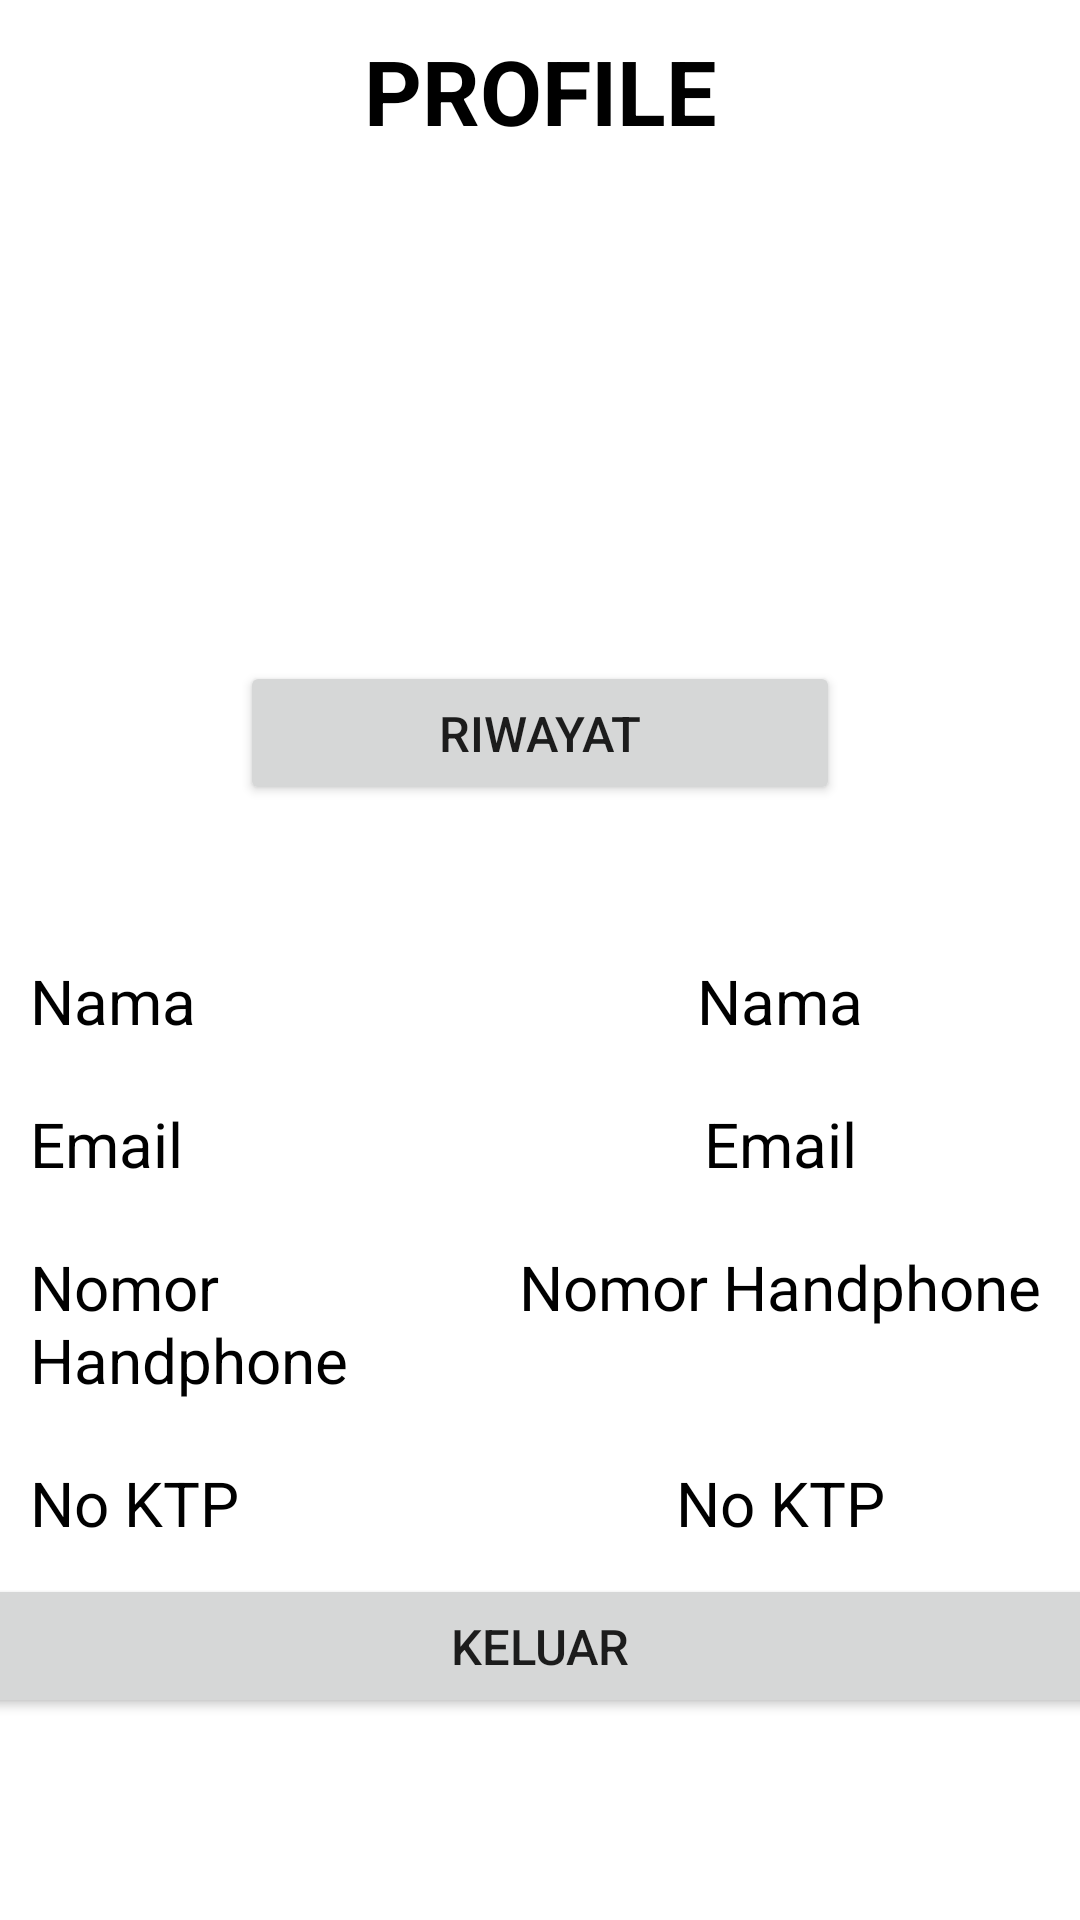

This screen was rendered from an Android layout file. Write that file and the resources it references.
<!-- AndroidManifest.xml: application theme Theme.KantinITDEL -->
<!-- res/layout/fragment_akun.xml -->
<?xml version="1.0" encoding="utf-8"?>
<LinearLayout xmlns:android="http://schemas.android.com/apk/res/android"
    xmlns:tools="http://schemas.android.com/tools"
    android:layout_width="match_parent"
    android:layout_height="match_parent"
    tools:context=".fragment.AkunFragment">


    <LinearLayout
        android:layout_width="match_parent"
        android:layout_height="match_parent"
        android:orientation="vertical">

        <LinearLayout
            android:layout_width="match_parent"
            android:layout_height="wrap_content"
            android:layout_weight="1"
            android:background="@color/white"
            android:gravity="center_horizontal"
            android:orientation="vertical">

            <TextView
                android:layout_width="match_parent"
                android:layout_height="wrap_content"
                android:layout_marginTop="10dp"
                android:text="@string/profile"
                android:textAlignment="center"
                android:textColor="@color/black"
                android:textSize="30sp"
                android:textStyle="bold" />

            <ImageView
                android:layout_width="150dp"
                android:layout_height="150dp"
                android:layout_marginTop="20dp"
                android:src="@drawable/ic_namabulat_foreground" />

            <Button
                android:id="@+id/btnRiwayat"
                android:layout_width="200dp"
                android:layout_height="wrap_content"
                android:layout_gravity="center_horizontal"
                android:layout_marginBottom="20pt"
                android:text="@string/riwayat"
                android:textSize="8pt" />

            <LinearLayout
                android:layout_width="match_parent"
                android:layout_height="wrap_content"
                android:layout_margin="10dp"
                android:layout_marginBottom="5dp"
                android:orientation="horizontal">

                <TextView
                    android:layout_width="150dp"
                    android:layout_height="wrap_content"
                    android:text="@string/nama"
                    android:textColor="@color/black"
                    android:textSize="10pt" />

                <TextView
                    android:id="@+id/text_nama"
                    android:layout_width="200dp"
                    android:layout_height="wrap_content"
                    android:text="@string/nama"
                    android:textAlignment="center"
                    android:textColor="@color/black"
                    android:textSize="10pt" />

            </LinearLayout>

            <LinearLayout
                android:layout_width="match_parent"
                android:layout_height="wrap_content"
                android:layout_margin="10dp"
                android:layout_marginBottom="5dp"
                android:orientation="horizontal">

                <TextView
                    android:layout_width="150dp"
                    android:layout_height="wrap_content"
                    android:text="@string/email"
                    android:textColor="@color/black"
                    android:textSize="10pt" />

                <TextView
                    android:id="@+id/text_email"
                    android:layout_width="200dp"
                    android:layout_height="wrap_content"
                    android:text="@string/email"
                    android:textAlignment="center"
                    android:textColor="@color/black"
                    android:textSize="10pt" />

            </LinearLayout>

            <LinearLayout
                android:layout_width="match_parent"
                android:layout_height="wrap_content"
                android:layout_margin="10dp"
                android:layout_marginBottom="5dp"
                android:orientation="horizontal">

                <TextView
                    android:layout_width="150dp"
                    android:layout_height="wrap_content"
                    android:text="@string/nomor_handphone"
                    android:textColor="@color/black"
                    android:textSize="10pt" />

                <TextView
                    android:id="@+id/text_tlp"
                    android:layout_width="200dp"
                    android:layout_height="wrap_content"
                    android:text="@string/nomor_handphone"
                    android:textAlignment="center"
                    android:textColor="@color/black"
                    android:textSize="10pt" />

            </LinearLayout>

            <LinearLayout
                android:layout_width="match_parent"
                android:layout_height="wrap_content"
                android:layout_margin="10dp"
                android:layout_marginBottom="5dp"
                android:orientation="horizontal">

                <TextView
                    android:layout_width="150dp"
                    android:layout_height="wrap_content"
                    android:text="@string/no_ktp"
                    android:textColor="@color/black"
                    android:textSize="10pt" />

                <TextView
                    android:id="@+id/text_noktp"
                    android:layout_width="200dp"
                    android:layout_height="wrap_content"
                    android:text="@string/no_ktp"
                    android:textAlignment="center"
                    android:textColor="@color/black"
                    android:textSize="10pt" />

            </LinearLayout>

            <Button
                android:id="@+id/btnKeluar"
                android:layout_width="383dp"
                android:layout_height="wrap_content"
                android:layout_gravity="center_horizontal"
                android:text="@string/keluar"
                android:textSize="8pt" />

        </LinearLayout>
    </LinearLayout>
</LinearLayout>
<!-- resources referenced by this layout -->
<resources>
  <color name="black">#FF000000</color>
  <color name="white">#FFFFFFFF</color>
  <string name="email">Email</string>
  <string name="keluar">Keluar</string>
  <string name="nama">Nama</string>
  <string name="no_ktp">No KTP</string>
  <string name="nomor_handphone">Nomor Handphone</string>
  <string name="profile">PROFILE</string>
  <string name="riwayat">Riwayat</string>
  <style name="Theme.KantinITDEL" parent="Theme.MaterialComponents.DayNight.DarkActionBar">
          
          <item name="colorPrimary">@color/purple_500</item>
          <item name="colorPrimaryVariant">@color/purple_700</item>
          <item name="colorOnPrimary">@color/white</item>
          
          <item name="colorSecondary">@color/teal_200</item>
          <item name="colorSecondaryVariant">@color/teal_700</item>
          <item name="colorOnSecondary">@color/black</item>
          
          <item name="android:statusBarColor" tools:targetApi="l">?attr/colorPrimaryVariant</item>
          
      </style>
  <color name="purple_500">#FF6200EE</color>
  <color name="purple_700">#FF3700B3</color>
  <color name="teal_200">#FF03DAC5</color>
  <color name="teal_700">#FF018786</color>
</resources>
